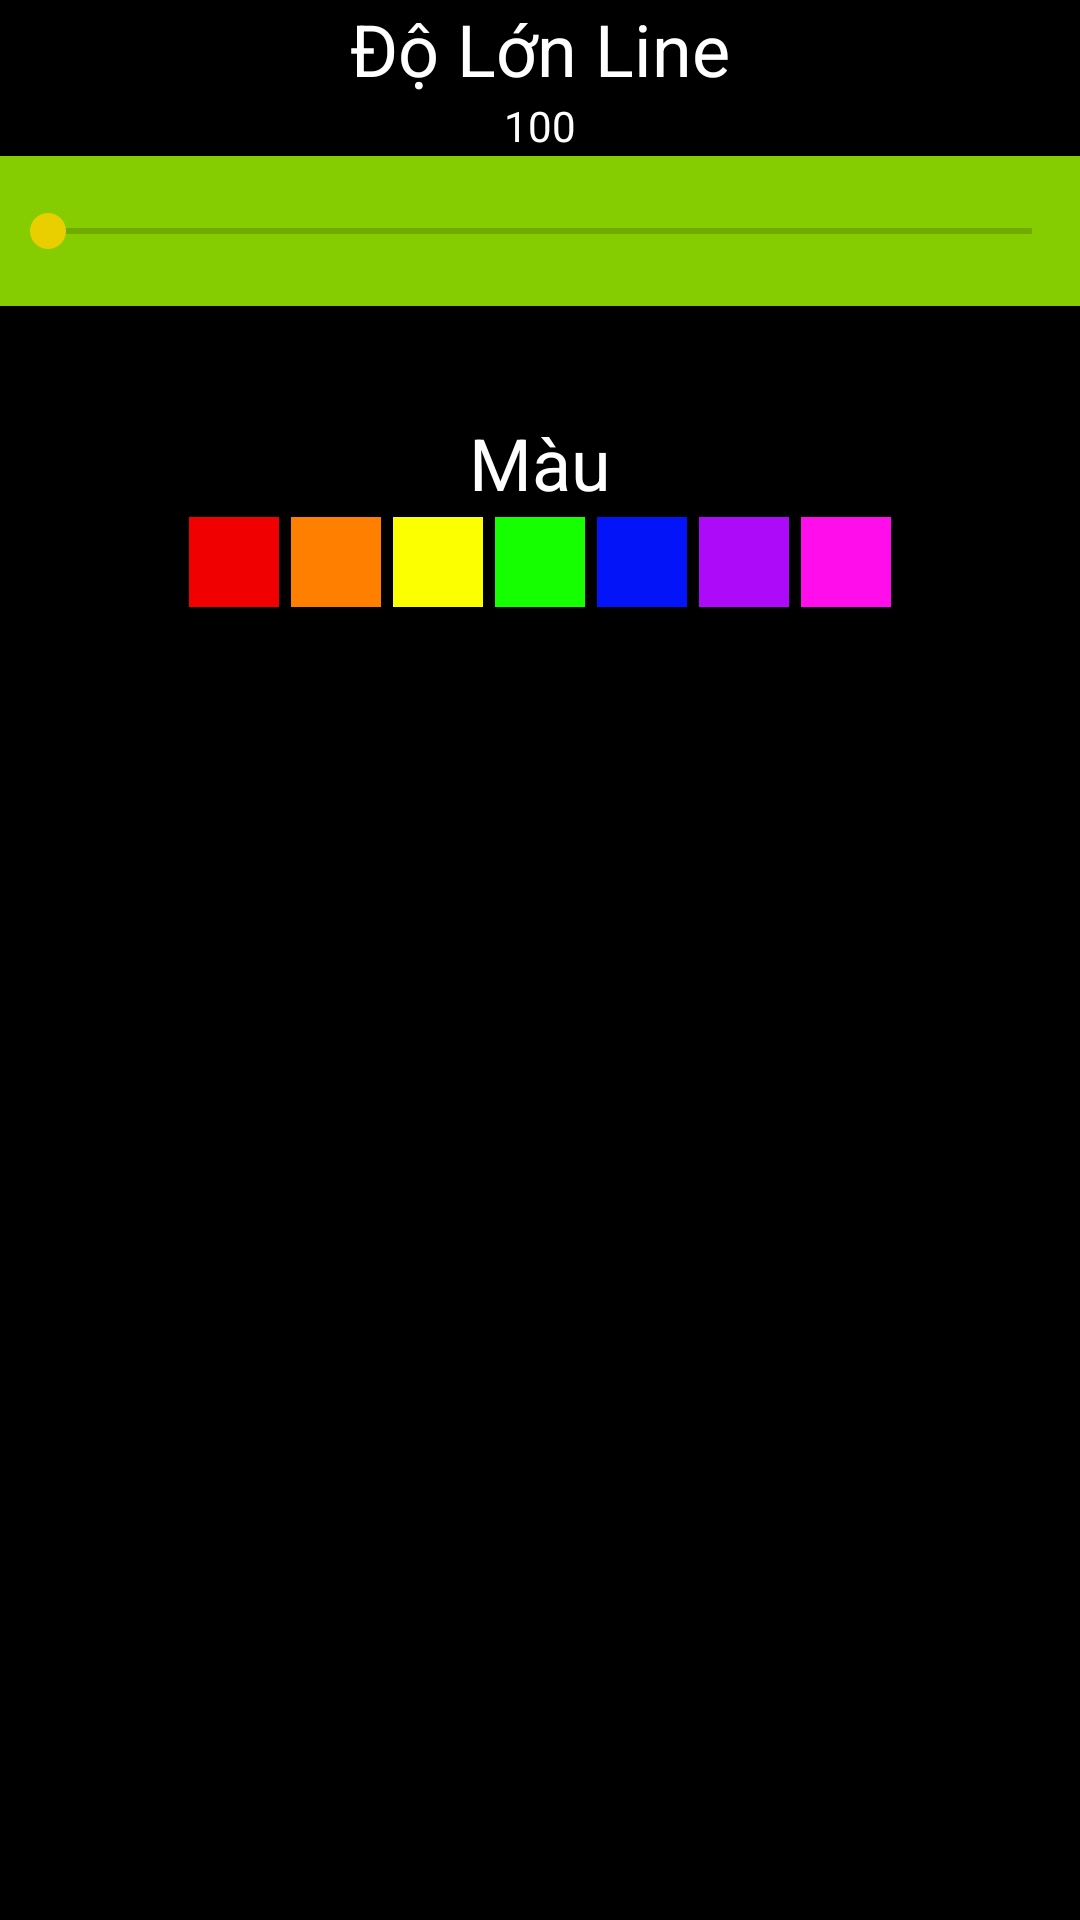

Write the Android layout XML for this screen, with the resource values it uses.
<!-- AndroidManifest.xml: application theme AppTheme -->
<!-- res/layout/dilog_paint_line.xml -->
<?xml version="1.0" encoding="utf-8"?>
<RelativeLayout
    android:background="#f000"
    xmlns:android="http://schemas.android.com/apk/res/android"
    android:layout_width="match_parent"
    android:layout_height="wrap_content">
<TextView
android:id="@+id/id_dilog_view1"
    android:textColor="#ffffff"
    android:gravity="center"
    android:textSize="24sp"
    android:text="Độ Lớn Line"
    android:layout_width="match_parent"
    android:layout_height="wrap_content" />

    <TextView
        android:id="@+id/id_dilog_do_lon_line"
        android:layout_width="match_parent"
        android:layout_height="wrap_content"
        android:layout_below="@+id/id_dilog_view1"
        android:gravity="center"
        android:text="100"
        android:textColor="#fffdfd" />
    <SeekBar

        android:id="@+id/id_dilog_seebak"
        android:background="#85cc00"
        android:max="100"
        android:layout_width="match_parent"
        android:layout_height="50dp"
        android:layout_alignParentTop="true"
        android:layout_marginTop="52dp" />

    <TextView
        android:id="@+id/id_dilog_mau1"
        android:layout_width="match_parent"
        android:layout_height="wrap_content"
        android:layout_alignParentTop="true"
        android:layout_marginTop="138dp"
        android:gravity="center"
        android:text="Màu"
        android:textColor="#ffffff"
        android:textSize="24sp" />
    <LinearLayout
        android:gravity="center"
        android:layout_below="@+id/id_dilog_mau1"
        android:layout_width="match_parent"
        android:layout_height="wrap_content">
        <Button
            android:id="@+id/id_dilog_maudo"
            android:layout_margin="2dp"
            android:background="#f10000"
            android:layout_width="30dp"
            android:layout_height="30dp" />
        <Button
            android:id="@+id/id_dilog_cam"
            android:layout_margin="2dp"
            android:background="#ff8000"
            android:layout_width="30dp"
            android:layout_height="30dp" />
        <Button
            android:id="@+id/id_dilog_vang"
            android:layout_margin="2dp"
            android:background="#fbff00"
            android:layout_width="30dp"
            android:layout_height="30dp" />
        <Button
            android:id="@+id/id_dilog_xanhla"
            android:layout_margin="2dp"
            android:background="#15ff00"
            android:layout_width="30dp"
            android:layout_height="30dp" />

        <Button
            android:id="@+id/id_dilog_xanhduonng"
            android:layout_width="30dp"
            android:layout_height="30dp"
            android:layout_margin="2dp"
            android:background="#0414f9" />
        <Button
            android:id="@+id/id_dilog_tim"
            android:layout_margin="2dp"
            android:background="#ad0af9"
            android:layout_width="30dp"
            android:layout_height="30dp" />
        <Button
            android:id="@+id/id_dilog_hong"
            android:layout_margin="2dp"
            android:background="#ff0eeb"
            android:layout_width="30dp"
            android:layout_height="30dp" />

    </LinearLayout>

</RelativeLayout>
<!-- resources referenced by this layout -->
<resources>
  <style name="AppTheme" parent="Theme.AppCompat.Light.NoActionBar">
          
          <item name="colorPrimary">@color/colorPrimary</item>
          <item name="colorPrimaryDark">@color/colorPrimaryDark</item>
          <item name="colorAccent">@color/colorAccent</item>
      </style>
  <color name="colorPrimary">#0cfcfc</color>
  <color name="colorPrimaryDark">#23998b</color>
  <color name="colorAccent">#e9ce00</color>
</resources>
